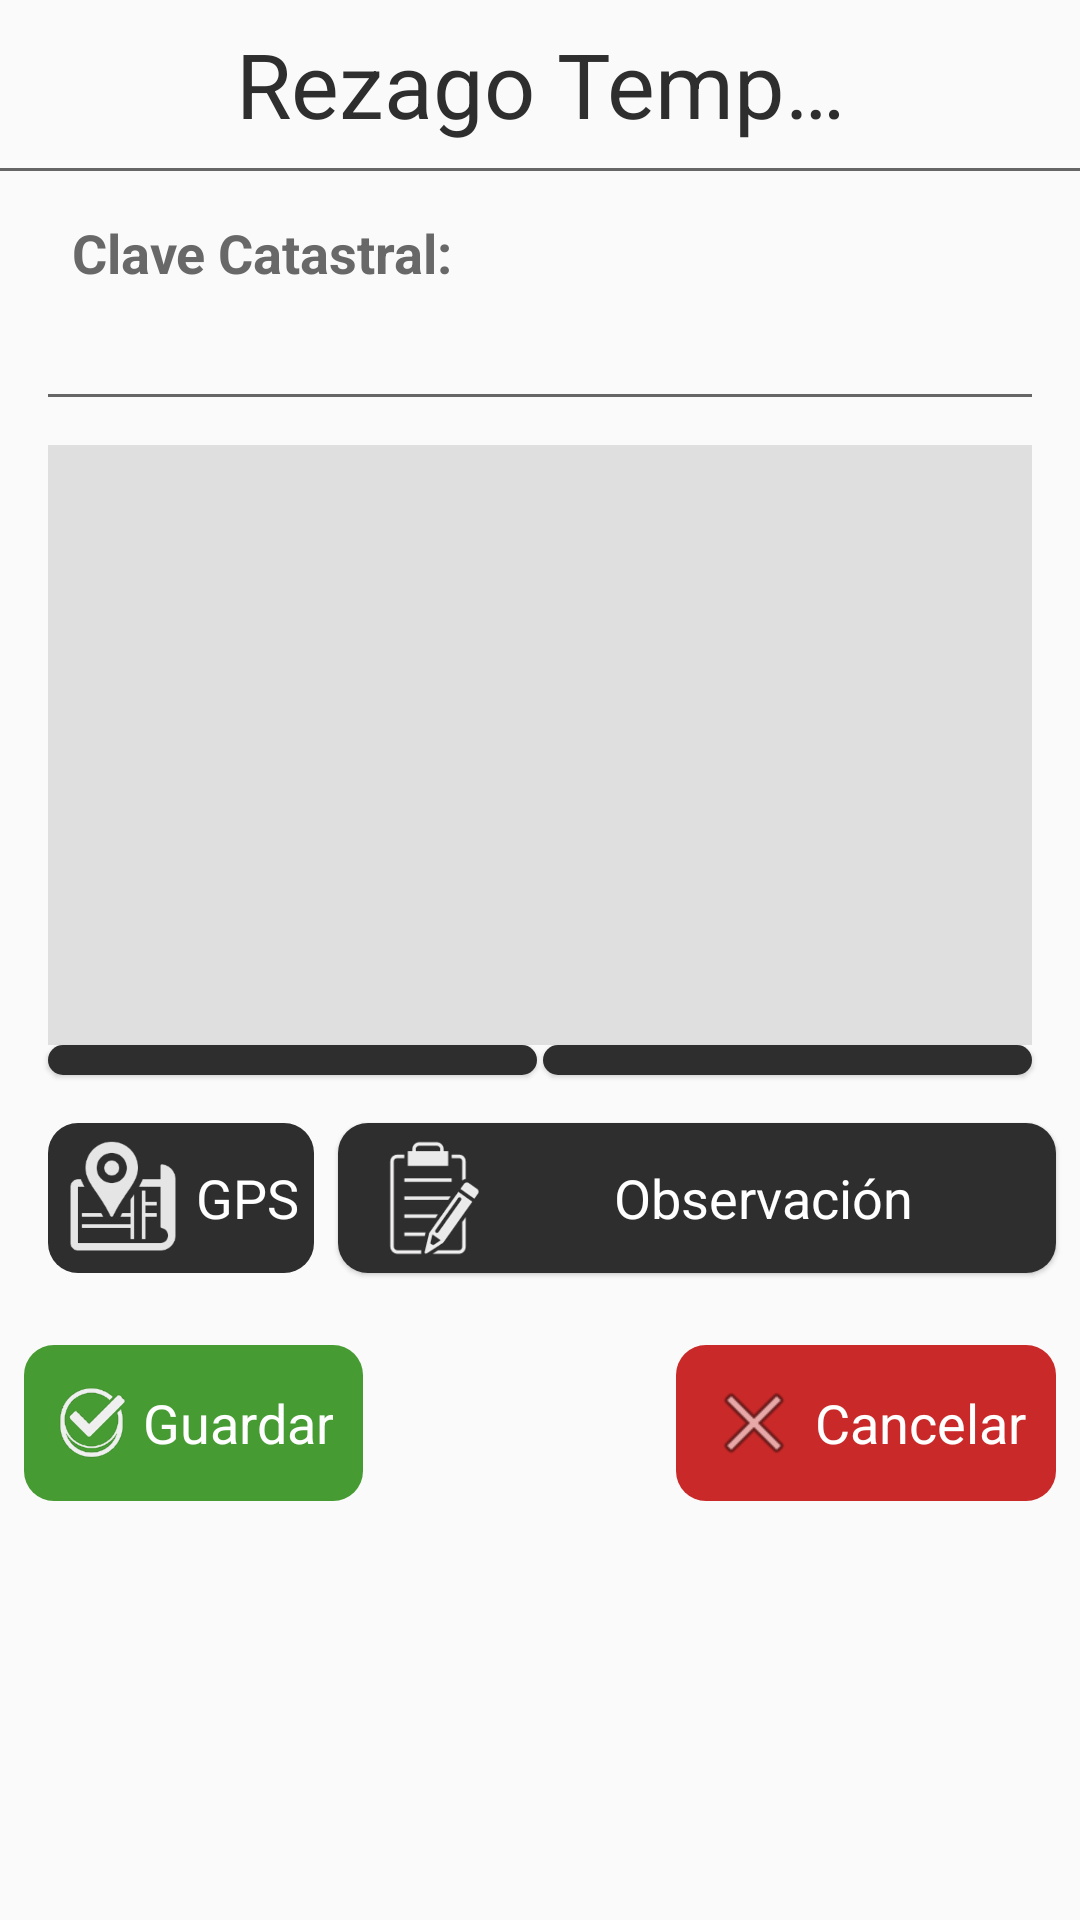

Here is an Android app screen rendered from its layout file. Give the layout XML and the strings, colors and styles it references.
<!-- AndroidManifest.xml: application theme AppTheme -->
<!-- res/layout/fragment_detail_viewqr.xml -->
<?xml version="1.0" encoding="utf-8"?>
<ScrollView xmlns:android="http://schemas.android.com/apk/res/android"
    xmlns:app="http://schemas.android.com/apk/res-auto"
    xmlns:tools="http://schemas.android.com/tools"
    android:layout_width="match_parent"
    android:layout_height="match_parent"
    android:background="@color/common_signin_btn_light_text_pressed"
    android:scrollbars="none">


    <android.support.constraint.ConstraintLayout
        android:id="@+id/parentView"
        android:layout_width="match_parent"
        android:layout_height="wrap_content">


        <ImageView
            android:id="@+id/Fr_DVQR_Salir"
            android:layout_width="?attr/actionBarSize"
            android:layout_height="?attr/actionBarSize"
            android:layout_marginLeft="8dp"
            android:layout_marginStart="8dp"
            android:clickable="true"
            android:padding="@dimen/value_10dp"
            android:visibility="visible"
            app:layout_constraintStart_toStartOf="parent"
            app:layout_constraintTop_toTopOf="parent"
            app:srcCompat="@drawable/arr_left" />

        <TextView
            android:id="@+id/Fr_DVQR_Title"
            android:layout_width="0dp"
            android:layout_height="0dp"
            android:layout_marginEnd="8dp"
            android:layout_marginLeft="8dp"
            android:layout_marginRight="8dp"
            android:layout_marginStart="8dp"
            android:clickable="true"
            android:gravity="center"
            android:maxLines="2"
            android:singleLine="true"
            android:text="Rezago Temporal"
            android:textColor="@color/black_semi_transparent"
            android:textSize="30sp"
            app:layout_constraintBottom_toBottomOf="@+id/Fr_DVQR_ImBar"
            app:layout_constraintEnd_toStartOf="@+id/Fr_DVQR_ImBar"
            app:layout_constraintHorizontal_bias="0.6"
            app:layout_constraintStart_toEndOf="@+id/Fr_DVQR_Salir"
            app:layout_constraintTop_toTopOf="@+id/Fr_DVQR_Salir" />

        <ImageView
            android:id="@+id/Fr_DVQR_ImBar"
            android:layout_width="?attr/actionBarSize"
            android:layout_height="?attr/actionBarSize"
            android:layout_marginEnd="8dp"
            android:layout_marginRight="8dp"
            android:clickable="true"
            android:padding="@dimen/value_10dp"
            android:visibility="visible"
            app:layout_constraintEnd_toEndOf="parent"
            app:layout_constraintTop_toTopOf="parent"
            app:srcCompat="@drawable/clipboard_pencil" />


        <View
            android:id="@+id/vr2"
            android:layout_width="wrap_content"
            android:layout_height="1dp"
            android:background="@color/genre"
            android:visibility="visible"
            app:layout_constraintTop_toBottomOf="@+id/Fr_DVQR_Title" />

        <TextView
            android:id="@+id/ncl"
            android:layout_width="wrap_content"
            android:layout_height="wrap_content"
            android:layout_marginLeft="24dp"
            android:layout_marginStart="24dp"
            android:layout_marginTop="16dp"
            android:text="Clave Catastral: "
            android:textColor="@color/address_text_color"
            android:textSize="18sp"
            android:textStyle="normal|bold"
            android:visibility="visible"
            app:layout_constraintStart_toStartOf="parent"
            app:layout_constraintTop_toBottomOf="@+id/Fr_DVQR_Salir" />

        <TextView
            android:id="@+id/clvcct"
            android:layout_width="match_parent"
            android:layout_height="wrap_content"
            android:layout_marginEnd="24dp"
            android:layout_marginLeft="24dp"
            android:layout_marginRight="24dp"
            android:layout_marginStart="24dp"
            android:layout_marginTop="8dp"
            android:singleLine="true"
            android:textColor="@color/genre"
            android:textSize="14sp"
            android:visibility="visible"
            app:layout_constraintEnd_toEndOf="parent"
            app:layout_constraintStart_toStartOf="parent"
            app:layout_constraintTop_toBottomOf="@+id/ncl" />


        <View
            android:id="@+id/vr1"
            android:layout_width="0dp"
            android:layout_height="1dp"
            android:layout_marginEnd="16dp"
            android:layout_marginLeft="16dp"
            android:layout_marginRight="16dp"
            android:layout_marginStart="16dp"
            android:layout_marginTop="8dp"
            android:background="@color/genre"
            android:visibility="visible"
            app:layout_constraintEnd_toEndOf="parent"
            app:layout_constraintStart_toStartOf="parent"
            app:layout_constraintTop_toBottomOf="@+id/clvcct" />

        <ImageView
            android:id="@+id/Fr_DVQR_ImFoto"
            android:layout_width="0dp"
            android:layout_height="200dp"
            android:layout_marginEnd="16dp"
            android:layout_marginLeft="16dp"
            android:layout_marginRight="16dp"
            android:layout_marginStart="16dp"
            android:layout_marginTop="16dp"
            android:background="@color/materialDarkGrey"
            app:layout_constraintEnd_toEndOf="parent"
            app:layout_constraintHorizontal_bias="1.0"
            app:layout_constraintStart_toStartOf="parent"
            app:layout_constraintTop_toBottomOf="@+id/vr1" />

        <ImageView
            android:id="@+id/Fr_DVQR_TomarFoto"
            style="@style/btnDeepSelectionBlack"
            android:layout_width="0dp"
            android:elevation="1dp"
            android:gravity="center_vertical|center_horizontal"
            android:padding="@dimen/value_5dp"
            app:layout_constraintEnd_toStartOf="@+id/vr"
            app:layout_constraintStart_toStartOf="@+id/Fr_DVQR_ImFoto"
            app:layout_constraintTop_toBottomOf="@+id/Fr_DVQR_ImFoto"
            app:srcCompat="@drawable/cam_32_111002grey" />

        <View
            android:id="@+id/vr"
            android:layout_width="2dp"
            android:layout_height="0dp"
            android:background="@color/genre"
            android:visibility="invisible"
            app:layout_constraintBottom_toBottomOf="@+id/Fr_DVQR_TomarFoto"
            app:layout_constraintEnd_toEndOf="parent"
            app:layout_constraintStart_toStartOf="parent"
            app:layout_constraintTop_toTopOf="@+id/Fr_DVQR_TomarFoto" />

        <ImageView
            android:id="@+id/Fr_DVQR_Gallery"
            style="@style/btnDeepSelectionBlack"
            android:layout_width="0dp"
            android:layout_height="0dp"
            android:elevation="1dp"
            android:gravity="center_vertical|center_horizontal"
            app:layout_constraintBottom_toBottomOf="@+id/vr"
            app:layout_constraintEnd_toEndOf="@+id/Fr_DVQR_ImFoto"
            app:layout_constraintStart_toEndOf="@+id/vr"
            app:layout_constraintTop_toTopOf="@+id/vr"
            app:srcCompat="@drawable/ic_gallery" />

        <TextView
            android:id="@+id/Fr_DVQR_GPS"
            style="@style/btnDeepSelectionBlack"
            android:layout_width="wrap_content"
            android:layout_height="wrap_content"
            android:layout_marginTop="16dp"
            android:drawableLeft="@drawable/mpp1490298419_8"
            android:gravity="center_vertical|center_horizontal"
            android:padding="@dimen/value_5dp"
            android:text=" GPS"
            android:textColor="@color/cardview_light_background"
            android:textSize="18sp"
            app:layout_constraintStart_toStartOf="@+id/Fr_DVQR_TomarFoto"
            app:layout_constraintTop_toBottomOf="@+id/Fr_DVQR_TomarFoto" />

        <TextView
            android:id="@+id/Fr_DVQR_Observacion"
            style="@style/btnDeepSelectionBlack"
            android:layout_width="0dp"
            android:layout_height="0dp"
            android:layout_marginEnd="8dp"
            android:layout_marginLeft="8dp"
            android:layout_marginRight="8dp"
            android:layout_marginStart="8dp"
            android:drawableLeft="@drawable/clipboard_pencil_write_track"
            android:elevation="1dp"
            android:gravity="center_vertical|center_horizontal"
            android:text=" Observación"
            android:textColor="@color/cardview_light_background"
            android:textSize="18sp"
            app:layout_constraintBottom_toBottomOf="@+id/Fr_DVQR_GPS"
            app:layout_constraintEnd_toEndOf="parent"
            app:layout_constraintHorizontal_bias="0.6"
            app:layout_constraintStart_toEndOf="@+id/Fr_DVQR_GPS"
            app:layout_constraintTop_toTopOf="@+id/Fr_DVQR_GPS" />


        <TextView
            android:id="@+id/Fr_DVQR_Guardar"
            style="@style/btnDeepSelectionGreen"
            android:layout_height="0dp"
            android:layout_alignRight="@+id/HomeBtnNotificacionDiferencia"
            android:layout_marginLeft="8dp"
            android:layout_marginStart="8dp"
            android:drawableLeft="@drawable/check_mark_tick_correct_approve_button_ok"
            android:gravity="center_vertical|center_horizontal"
            android:text=" Guardar"
            android:textColor="@color/cardview_light_background"
            android:textSize="18sp"
            android:visibility="visible"
            app:layout_constraintBottom_toBottomOf="@+id/Fr_DVQR_Cancelar"
            app:layout_constraintStart_toStartOf="parent"
            app:layout_constraintTop_toTopOf="@+id/Fr_DVQR_Cancelar" />

        <TextView
            android:id="@+id/Fr_DVQR_Cancelar"
            style="@style/btnDeepSelectionRed"
            android:layout_alignRight="@+id/HomeBtnNotificacionDiferencia"
            android:layout_marginBottom="16dp"
            android:layout_marginEnd="8dp"
            android:layout_marginRight="8dp"
            android:layout_marginTop="24dp"
            android:drawableLeft="@android:drawable/ic_menu_close_clear_cancel"
            android:gravity="center_vertical|center_horizontal"
            android:text=" Cancelar"
            android:textColor="@color/cardview_light_background"
            android:textSize="18sp"
            android:visibility="visible"
            app:layout_constraintBottom_toBottomOf="parent"
            app:layout_constraintEnd_toEndOf="parent"
            app:layout_constraintTop_toBottomOf="@+id/Fr_DVQR_Observacion" />

    </android.support.constraint.ConstraintLayout>


</ScrollView>
<!-- resources referenced by this layout -->
<resources>
  <color name="address_text_color">#686868</color>
  <color name="black_semi_transparent">#2e2e2e</color>
  <color name="genre">#666666</color>
  <color name="materialDarkGrey">#dfdfdf</color>
  <dimen name="value_10dp">10dp</dimen>
  <dimen name="value_5dp">5dp</dimen>
  <color name="text_color_1">#ffffff</color>
  <dimen name="value_16sp">16sp</dimen>
  <!-- drawable btn_bg_deep_selectiongreen (drawable) -->
  <?xml version="1.0" encoding="utf-8"?>
  <selector xmlns:android="http://schemas.android.com/apk/res/android">
      <item android:state_pressed="false" android:drawable="@drawable/btn_bg_deep_selection_idlegreen" />
      <item android:state_pressed="true" android:drawable="@drawable/btn_bg_deep_selection_tapgreen" />
  </selector>
  <!-- drawable btn_bg_deep_selectionred (drawable) -->
  <?xml version="1.0" encoding="utf-8"?>
  <selector xmlns:android="http://schemas.android.com/apk/res/android">
      <item android:state_pressed="false" android:drawable="@drawable/btn_bg_deep_selection_idlered" />
      <item android:state_pressed="true" android:drawable="@drawable/btn_bg_deep_selection_tapred" />
  </selector>
  <style name="MyActionBar" parent="Widget.AppCompat.ActionBar">
          <item name="android:background">@android:color/white</item>
          <item name="android:titleTextStyle">@style/MyActionBarTitleText</item>
          
          <item name="titleTextStyle">@style/MyActionBarTitleText</item>
          <item name="background">@android:color/white</item>
      </style>
  <style name="MyActionBarTabText" parent="Widget.AppCompat.ActionBar.TabText">
          <item name="android:textColor">@color/green_text_color</item>
      </style>
  <color name="green_text_color">#05B859</color>
  <!-- drawable btn_bg_deep_selection_idleblack (drawable) -->
  <shape xmlns:android="http://schemas.android.com/apk/res/android"
      android:shape="rectangle">
  
  
      <solid android:color="@color/black_semi_transparent" />
      <corners android:radius="10dp" />
  
  </shape>
  <!-- drawable btn_bg_deep_selection_tapblack (drawable) -->
  <shape xmlns:android="http://schemas.android.com/apk/res/android"
      android:shape="rectangle">
  
      <solid android:color="@color/map_polyline_ctr" />
      <corners android:radius="10dp" />
  
  </shape>
  <!-- drawable btn_bg_deep_selection_idlegreen (drawable) -->
  <shape xmlns:android="http://schemas.android.com/apk/res/android"
      android:shape="rectangle">
  
  
      <solid android:color="@color/status_bar_color" />
      <corners android:radius="10dp" />
  
  </shape>
  <!-- drawable btn_bg_deep_selection_tapgreen (drawable) -->
  <shape xmlns:android="http://schemas.android.com/apk/res/android"
      android:shape="rectangle">
  
      <solid android:color="@color/black_text_color" />
      <corners android:radius="10dp" />
  
  </shape>
  <!-- drawable btn_bg_deep_selection_idlered (drawable) -->
  <shape xmlns:android="http://schemas.android.com/apk/res/android"
      android:shape="rectangle">
  
      <solid android:color="@color/red_color" />
      <corners android:radius="10dp" />
  
  </shape>
  <!-- drawable btn_bg_deep_selection_tapred (drawable) -->
  <shape xmlns:android="http://schemas.android.com/apk/res/android"
      android:shape="rectangle">
  
      <solid android:color="@color/red_colorz" />
      <corners android:radius="10dp" />
  
  
  </shape>
  <style name="MyActionBarTitleText" parent="TextAppearance.AppCompat.Widget.ActionBar.Title">
          <item name="android:textColor">@color/bl2</item>
          <item name="android:textSize">@dimen/value_25sp</item>
      </style>
  <color name="map_polyline_ctr">#034e6e</color>
  <color name="status_bar_color">#469c32</color>
  <color name="black_text_color">#404040</color>
  <color name="red_color">#ca2929</color>
  <color name="red_colorz">#8b0101</color>
  <color name="bl2">#17628e</color>
  <dimen name="value_25sp">25sp</dimen>
</resources>
